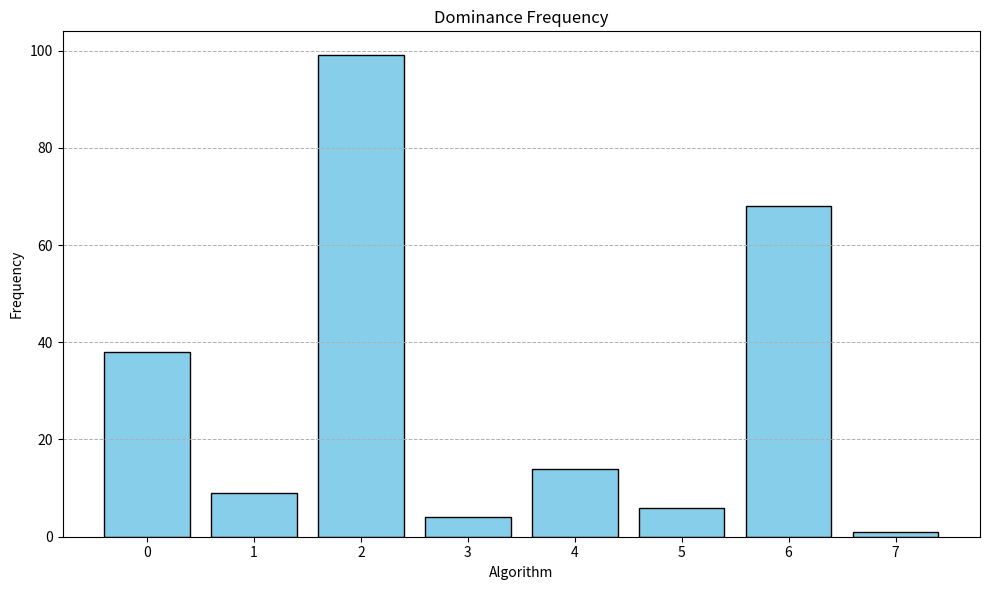

Generate this figure with matplotlib:
#Generated by Chat GPT-4.


import matplotlib.pyplot as plt
import numpy as np

# Data
data = [
    7, 6, 6, 5, 5, 6, 6, 4, 4, 6, 6, 4, 4, 6, 6, 3, 3, 6, 6, 5, 5, 6, 6, 4, 4, 6, 6, 4, 4, 6, 6, 2, 2, 2, 2, 2, 2,
    6, 6, 2, 2, 6, 2, 4, 4, 6, 6, 2, 2, 2, 2, 2, 2, 2, 2, 2, 2, 2, 2, 2, 1, 1, 6, 6, 1, 1, 6, 6, 1, 1, 6, 6, 1, 1,
    6, 6, 3, 3, 6, 6, 5, 5, 6, 6, 4, 4, 6, 6, 4, 4, 6, 6, 2, 2, 2, 2, 2, 2, 2, 2, 2, 2, 2, 2, 2, 1, 2, 6, 6, 2, 2,
    2, 2, 2, 2, 2, 2, 2, 2, 2, 6, 6, 0, 0, 6, 6, 0, 0, 6, 6, 0, 0, 0, 6, 0, 0, 0, 6, 0, 0, 6, 6, 0, 0, 6, 6, 0, 0,
    6, 6, 0, 0, 6, 6, 2, 2, 2, 2, 0, 2, 2, 2, 0, 2, 2, 2, 0, 0, 0, 6, 2, 2, 2, 2, 2, 2, 2, 2, 2, 2, 2, 2, 2, 2, 0,
    0, 6, 6, 0, 0, 6, 6, 0, 0, 6, 6, 0, 0, 6, 6, 0, 0, 6, 6, 0, 0, 6, 6, 2, 2, 2, 2, 2, 2, 2, 2, 2, 2, 2, 2, 0, 0,
    2, 2, 2, 2, 2, 2, 2, 2, 2, 2, 2, 2, 2, 2, 2, 2, 0
]

# Calculate the frequency of each value in the data
values, counts = np.unique(data, return_counts=True)

# Create a bar graph
plt.figure(figsize=(10, 6))
plt.bar(values, counts, color='skyblue', edgecolor='black')
plt.title('Dominance Frequency')
plt.xlabel('Algorithm')
plt.ylabel('Frequency')
plt.grid(axis='y', linestyle='--', linewidth=0.7)
plt.tight_layout()

# Show the bar graph
plt.show()
